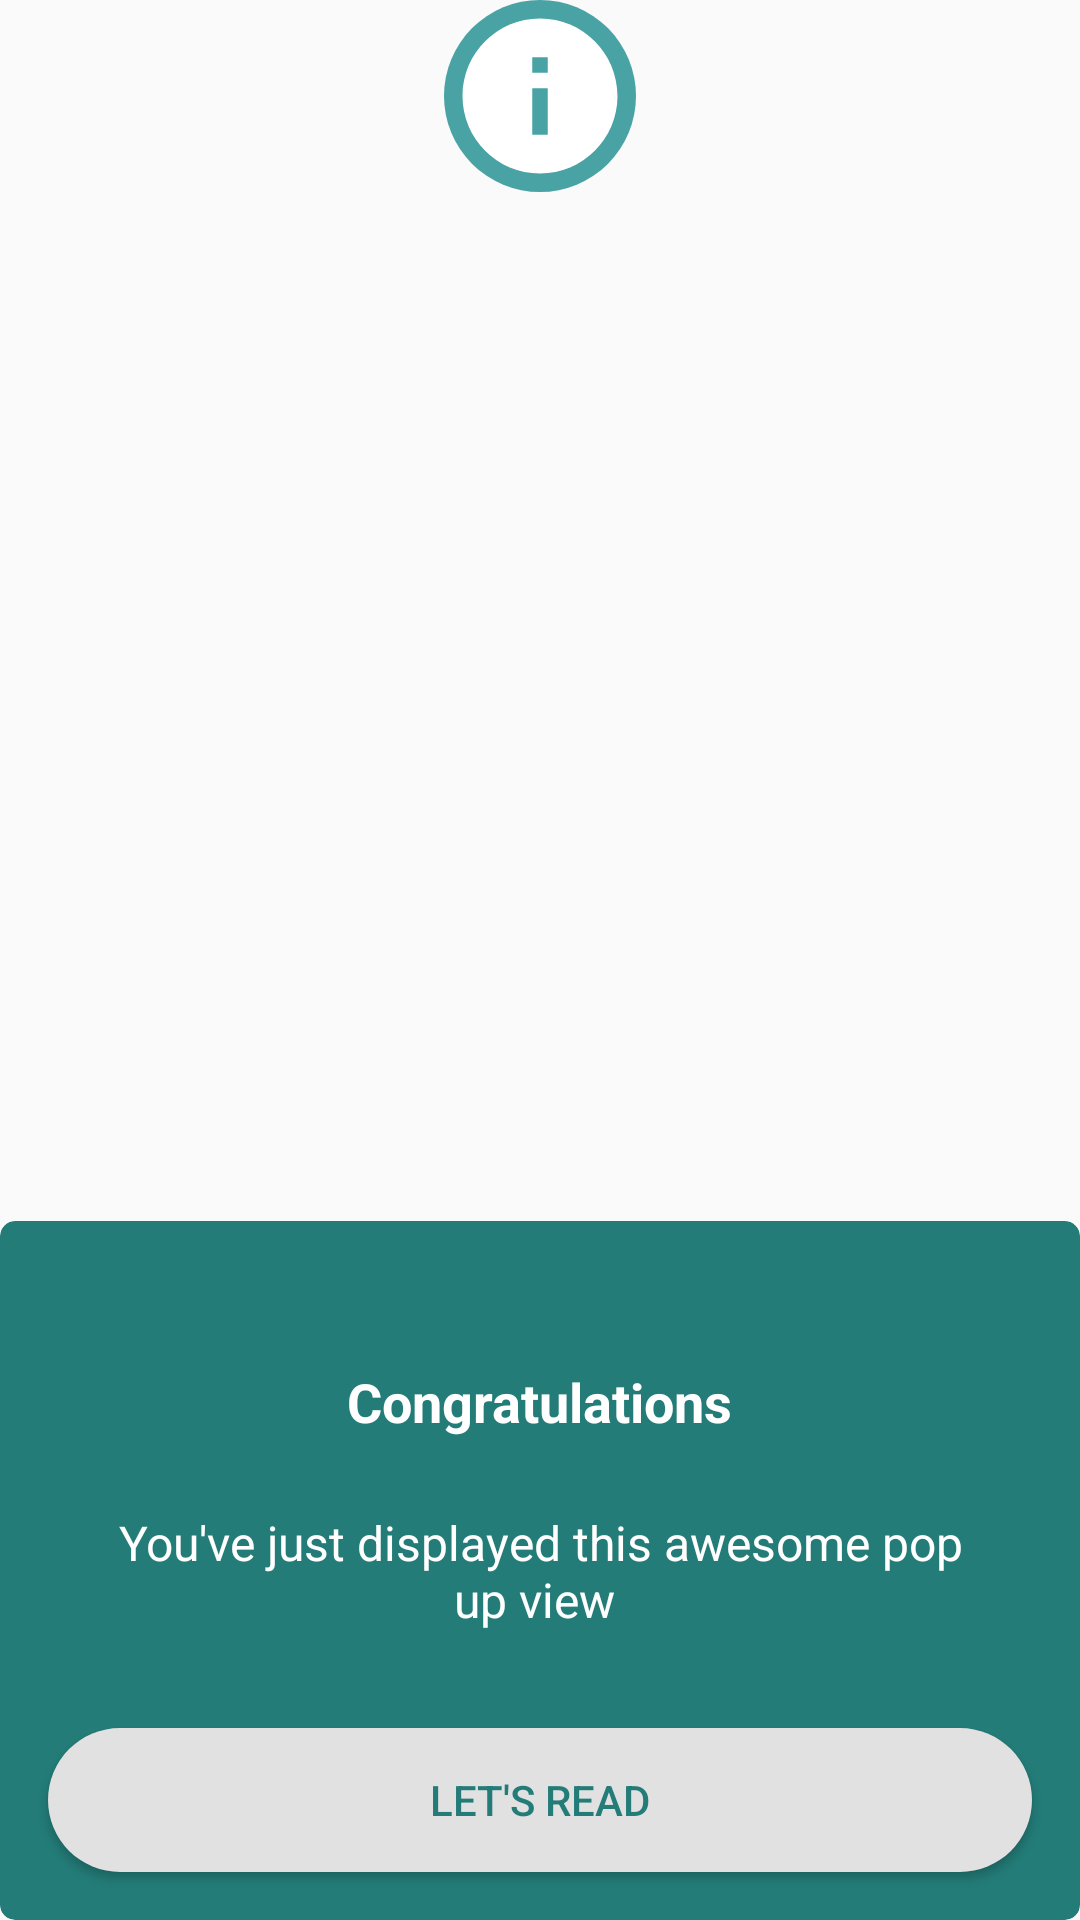

Write the Android layout XML for this screen, with the resource values it uses.
<!-- AndroidManifest.xml: application theme AppTheme -->
<!-- res/layout/layout_dialog_msg.xml -->
<?xml version="1.0" encoding="utf-8"?>
<LinearLayout xmlns:android="http://schemas.android.com/apk/res/android"
    xmlns:app="http://schemas.android.com/apk/res-auto"
    android:layout_width="280dp"
    android:layout_height="wrap_content"
    android:layout_gravity="center">

    <FrameLayout
        android:layout_width="match_parent"
        android:layout_height="match_parent"
        android:background="@android:color/transparent"
        android:orientation="vertical">

        <androidx.cardview.widget.CardView
            android:id="@+id/congratulation_card"
            android:layout_width="match_parent"
            android:layout_height="wrap_content"
            android:layout_gravity="bottom"
            android:layout_marginTop="32dp"
            app:cardBackgroundColor="@color/colorPrimaryDark"
            app:cardCornerRadius="5dp"
            app:cardElevation="0dp">

            <LinearLayout
                android:layout_width="match_parent"
                android:layout_height="match_parent"
                android:orientation="vertical">

                <TextView
                    android:id="@+id/title"
                    android:layout_width="wrap_content"
                    android:layout_height="wrap_content"
                    android:layout_gravity="center"
                    android:layout_marginTop="48dp"
                    android:text="Congratulations"
                    android:textColor="@android:color/white"
                    android:textSize="18sp"
                    android:textStyle="bold" />

                <TextView
                    android:id="@+id/message"
                    android:layout_width="wrap_content"
                    android:layout_height="wrap_content"
                    android:layout_gravity="center"
                    android:layout_marginLeft="32dp"
                    android:layout_marginRight="32dp"
                    android:layout_marginTop="24dp"
                    android:gravity="center"
                    android:textColor="@android:color/white"
                    android:text="You've just displayed this awesome pop up view "
                    android:textSize="16sp" />

                <Button
                    android:id="@+id/read_btn"
                    android:layout_width="match_parent"
                    android:layout_height="wrap_content"
                    android:layout_marginBottom="16dp"
                    android:layout_marginLeft="16dp"
                    android:layout_marginRight="16dp"
                    android:layout_marginTop="32dp"
                    android:background="@drawable/default_button_white"
                    android:text="Let's read"
                    android:textColor="@color/colorPrimaryDark" />
            </LinearLayout>
        </androidx.cardview.widget.CardView>

        <ImageView
            android:layout_width="64dp"
            android:layout_height="64dp"
            android:layout_gravity="center_horizontal|top"
            android:background="@drawable/circular_tick"
            android:padding="1dp"
            android:src="@drawable/ic_info"
            android:tint="@android:color/white" />

    </FrameLayout>
</LinearLayout>
<!-- resources referenced by this layout -->
<resources>
  <color name="colorPrimaryDark">#237c78</color>
  <!-- drawable circular_tick (drawable-v24) -->
  <?xml version="1.0" encoding="utf-8"?>
  <shape
      xmlns:android="http://schemas.android.com/apk/res/android"
      android:shape="oval">
  
      <solid
          android:color="@color/colorPrimary"
          />
  
      <size
          android:width="120dp"
          android:height="120dp"/>
  </shape>
  <!-- drawable default_button_white (drawable-v24) -->
  <?xml version="1.0" encoding="utf-8"?>
  <selector xmlns:android="http://schemas.android.com/apk/res/android">
      <item android:state_focused="true">
          <shape android:shape="rectangle">
              <corners android:radius="25.0dip" />
              <solid android:color="@color/colorLight" />
          </shape>
      </item>
      <item>
          <shape android:shape="rectangle">
              <corners android:radius="25.0dip" />
              <solid android:color="@color/colorLight" />
          </shape>
      </item>
  </selector>
  <!-- drawable ic_info (drawable-v24) -->
  <vector xmlns:android="http://schemas.android.com/apk/res/android"
          android:width="24dp"
          android:height="24dp"
          android:viewportWidth="24.0"
          android:viewportHeight="24.0">
      <path
          android:fillColor="#f7f7f7"
          android:pathData="M12,2C6.48,2 2,6.48 2,12s4.48,10 10,10 10,-4.48 10,-10S17.52,2 12,2zM13,17h-2v-6h2v6zM13,9h-2L11,7h2v2z"/>
  </vector>
  <style name="AppTheme" parent="Theme.AppCompat.Light.DarkActionBar">
          <item name="colorPrimary">@color/colorPrimary</item>
          <item name="colorPrimaryDark">@color/colorPrimaryDark</item>
          <item name="colorAccent">@color/colorAccent</item>
          <item name="android:windowAnimationStyle">@style/CustomActivityAnimation</item>
      </style>
  <color name="colorPrimary">#49a3a4</color>
  <color name="colorLight">#E1E1E1</color>
  <color name="colorAccent">#FF5722</color>
  <style name="CustomActivityAnimation" parent="@android:style/Animation.Activity">
          <item name="android:activityOpenEnterAnimation">@anim/slide_in_up</item>
          <item name="android:activityOpenExitAnimation">@anim/slide_out_down</item>
          <item name="android:activityCloseEnterAnimation">@anim/slide_in_down</item>
          <item name="android:activityCloseExitAnimation">@anim/slide_out_up</item>
      </style>
</resources>
